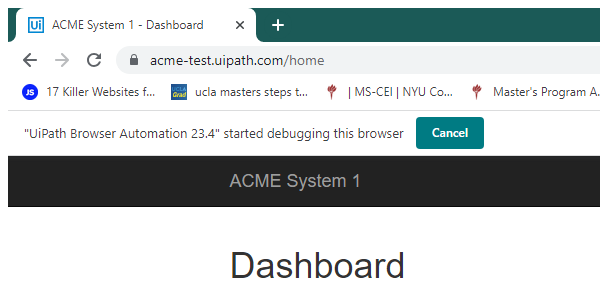
Task: Developer advance assignment1
Workflow: System1_NavigateTo_Workitems

Step 1: Attach Browser- System1 Dashboard in window 'ACME System 1 - Dashboard' (chrome.exe)

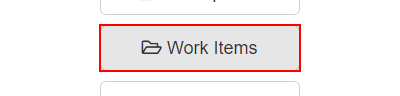
Step 2: click on the button 'Work Items'
